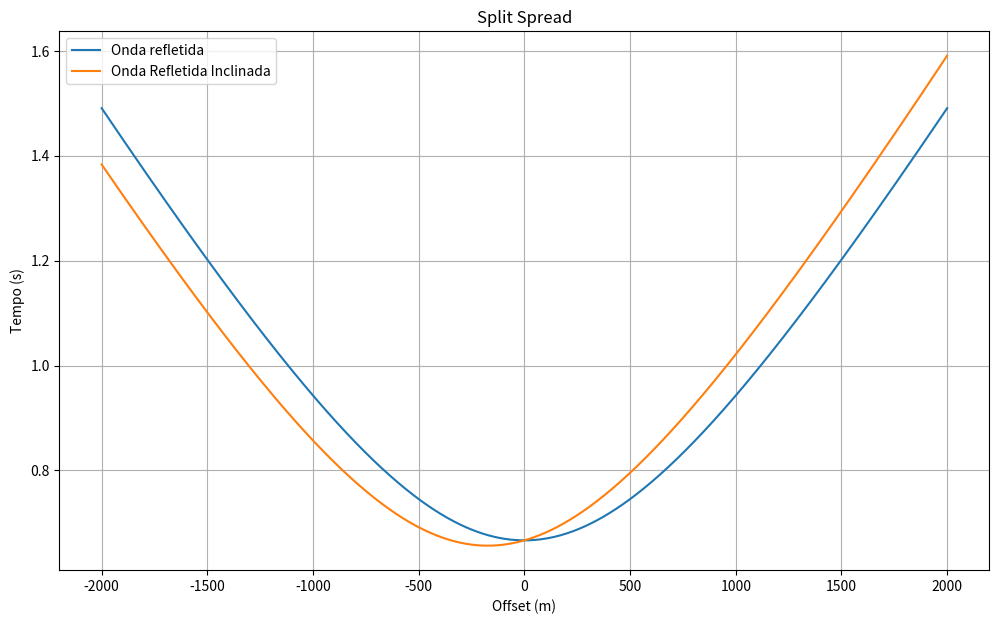

Write Python code to recreate this figure.
import numpy as np
import matplotlib.pyplot as plt

v = 1500
z = 500
zeta = np.radians(10)

x = np.linspace(-2000, 2000, 1000)

t_refl = np.sqrt(x**2 + 4*z**2) / v
t_refl_inclinado = np.sqrt(x**2 + 4*z**2 + 4*z*x*np.sin(zeta)) / v

plt.figure(figsize=(12, 7))

#plt.plot(rx, t_refr, label="Onda refratada")
plt.plot(x, t_refl, label="Onda refletida")
#plt.plot(rx, t_dir, label="Onda direta")
plt.plot(x, t_refl_inclinado, label="Onda Refletida Inclinada")
plt.xlabel("Offset (m)")
plt.ylabel("Tempo (s)")
plt.title("Split Spread")

plt.grid(True)
plt.legend()

plt.show()
